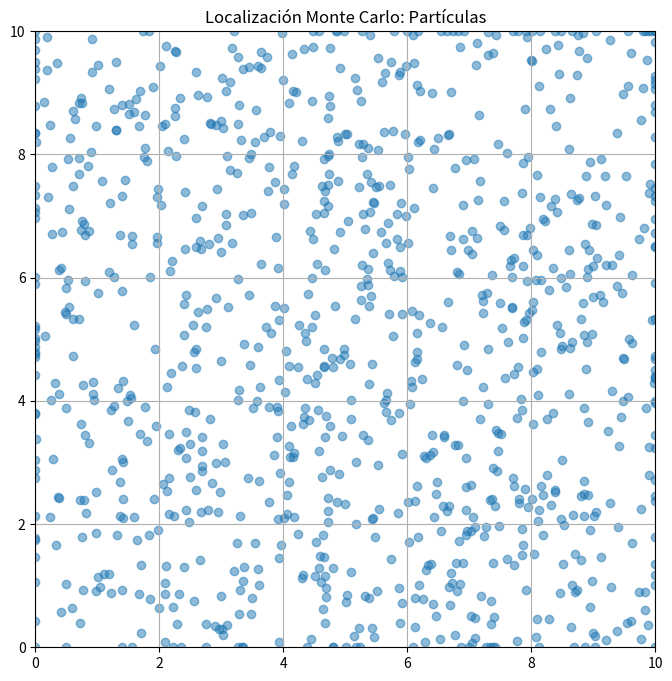

The matplotlib source for this figure:

import numpy as np
import matplotlib.pyplot as plt

# Parámetros del entorno
num_particles = 1000
num_steps = 20
map_size = 10

# Inicializar partículas aleatorias
particles = np.random.rand(num_particles, 2) * map_size

# Simulación de movimiento
for step in range(num_steps):
    # Simular movimiento aleatorio
    movement = np.random.normal(0, 0.5, (num_particles, 2))  # Ruido en el movimiento
    particles += movement
    particles = np.clip(particles, 0, map_size)  # Mantener partículas dentro del mapa

# Visualización de las partículas
plt.figure(figsize=(8, 8))
plt.scatter(particles[:, 0], particles[:, 1], alpha=0.5)
plt.title("Localización Monte Carlo: Partículas")
plt.xlim(0, map_size)
plt.ylim(0, map_size)
plt.axhline(0, color='black', lw=0.5, ls='--')
plt.axvline(0, color='black', lw=0.5, ls='--')
plt.grid()
plt.show()
